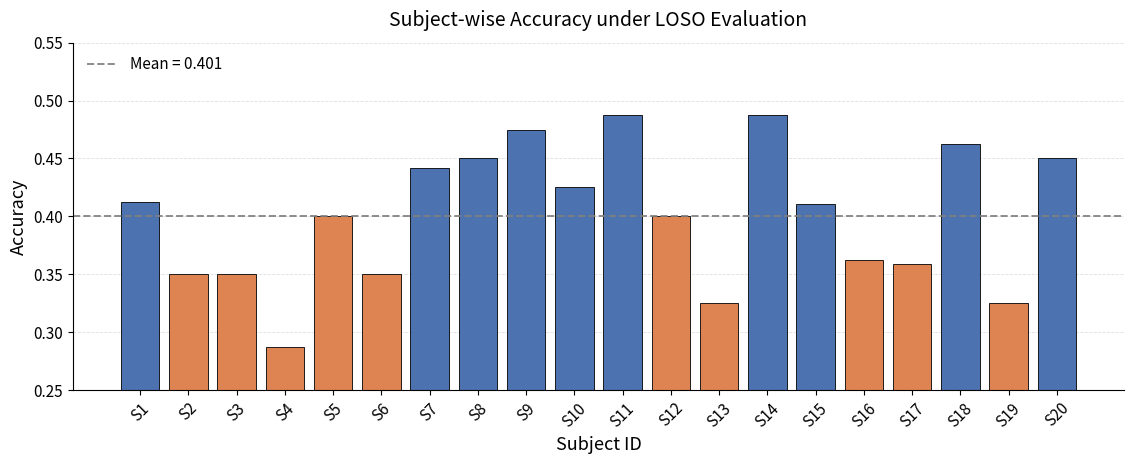

Write Python code to recreate this figure.
import numpy as np
import matplotlib.pyplot as plt

accuracies = [
    0.4125, 0.3500, 0.3500, 0.2875, 0.4000,
    0.3500, 0.4416, 0.4500, 0.4750, 0.4250,
    0.4875, 0.4000, 0.3250, 0.4875, 0.4103,
    0.3625, 0.3590, 0.4625, 0.3250, 0.4500,
]

subjects = np.arange(1, len(accuracies) + 1)
labels = [f"S{i}" for i in subjects]

acc_arr = np.array(accuracies)
mean_acc = acc_arr.mean()

plt.rcParams.update({
    "font.size": 12,
    "axes.labelsize": 13,
    "axes.titlesize": 14,
    "xtick.labelsize": 11,
    "ytick.labelsize": 11,
    "legend.fontsize": 11,
    "axes.spines.top": False,
    "axes.spines.right": False,
})

fig, ax = plt.subplots(figsize=(11.5, 4.8))

colors = ["#4C72B0" if acc >= mean_acc else "#DD8452" for acc in acc_arr]

ax.bar(
    subjects,
    acc_arr,
    color=colors,
    edgecolor="black",
    linewidth=0.6
)

ax.axhline(
    mean_acc,
    linestyle="--",
    linewidth=1.4,
    color="gray",
    alpha=0.9,
    label=f"Mean = {mean_acc:.3f}"
)

ax.set_xticks(subjects)
ax.set_xticklabels(labels, rotation=45)
ax.set_ylabel("Accuracy")
ax.set_xlabel("Subject ID")

ax.set_ylim(0.25, 0.55)

ax.yaxis.grid(True, linestyle="--", linewidth=0.6, alpha=0.4)
ax.set_axisbelow(True)

ax.legend(frameon=False, loc="upper left")

ax.set_title(
    "Subject-wise Accuracy under LOSO Evaluation",
    pad=12
)

plt.tight_layout()
plt.savefig("subject_accuracy_bar.png", dpi=300)
plt.show()
